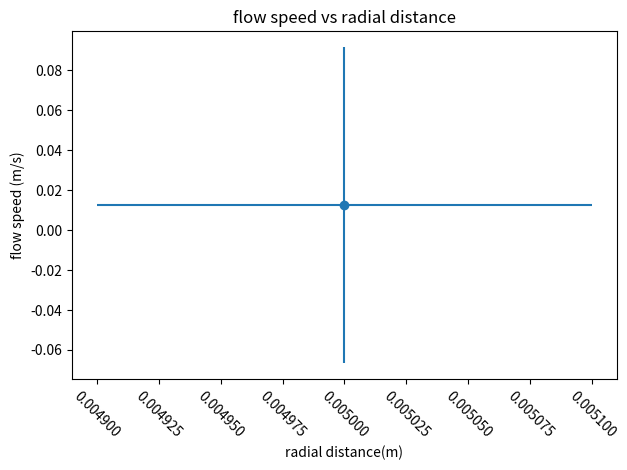

This chart was generated by the following Python code:
import numpy as np
from os import getcwd, mkdir, path
import matplotlib.pyplot as plt

# might add non-overwerite feature
plot_path = f"{getcwd()}/Plots/"
if not path.exists(plot_path):
    mkdir(plot_path)
    plot_name = "ExamplePlot_0.jpg"
else:
    plot_name = "ExamplePlot_0.jpg"

# temporary store of variables
freq = 5413.43
freq_error = 338.845
wave_length = 632.8e-9
D = 3.6e-2
D_error = 0.2e-2
focal = 1.3e-1
R = 5e-3
R_error = 0.1e-3


# functions to propogate the errors
def error_prop_sin(D, focal, D_error):
    return (
        ((D / 2) ** 2 + focal**2) ** (-0.5)
        * (1 - ((D / 2) ** 2 + focal**2) ** -1)
        * D_error
    )


def error_prop_flow_speed(wave_length, freq, freq_error, D, D_error, focal):
    return np.sqrt(
        ((freq_error * wave_length * np.sqrt((D / 2) ** 2 + (focal) ** 2)) / (D)) ** 2
        + (
            ((-freq * wave_length * 2 * ((D / 2) ** 2 + (focal) ** 2)) / (D) ** 2)
            * error_prop_sin(D, focal, D_error)
        )
        ** 2
    )


# function for calculating the flowspeed
def calculate_flow_speed(freq, wave_length, D, focal):
    return (freq * wave_length * np.sqrt((D / 2) ** 2 + focal**2)) / D


# loose example calculation
flow_speed = calculate_flow_speed(freq, wave_length, D, focal)
flow_speed_error = error_prop_flow_speed(
    wave_length, freq, freq_error, D, D_error, focal
)

# showing calculation
font_size = 14
title_size = 17

print(f"Flow speed: {flow_speed}m/s\nFlow speed error: +/-{flow_speed_error}m/s")
plt.errorbar(
    R, flow_speed, yerr=flow_speed_error, xerr=R_error, linestyle="None", marker="o"
)
plt.ylabel("flow speed (m/s)")
plt.xlabel("radial distance(m)")
plt.title("flow speed vs radial distance")
plt.xticks(rotation=-45)
plt.tight_layout()
plt.savefig(plot_path + plot_name)
plt.show()
